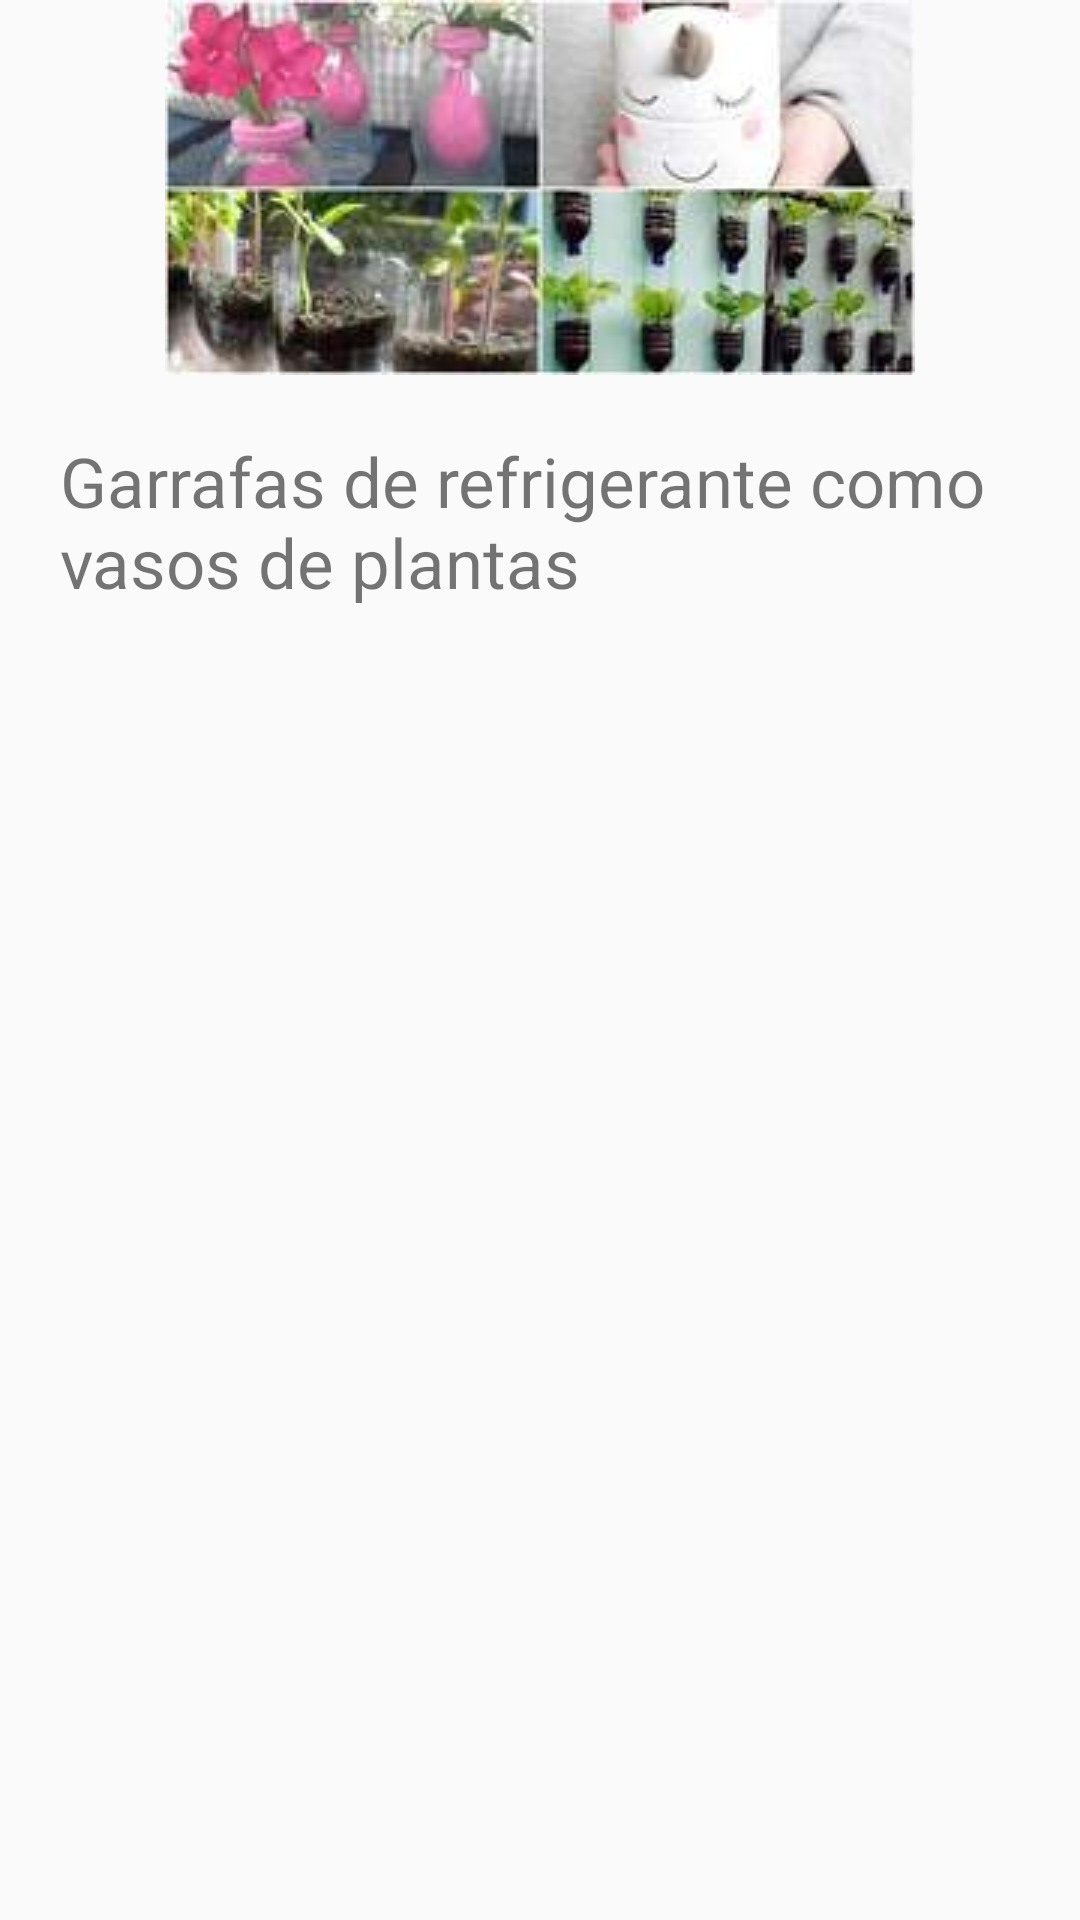

Write the Android layout XML for this screen, with the resource values it uses.
<!-- AndroidManifest.xml: application theme AppTheme -->
<!-- res/layout/fragment_vasos.xml -->
<?xml version="1.0" encoding="utf-8"?>
<LinearLayout xmlns:android="http://schemas.android.com/apk/res/android"
    android:orientation="vertical" android:layout_width="match_parent"
    android:layout_height="match_parent">

    <ImageView
        android:layout_width="wrap_content"
        android:layout_height="wrap_content"
        android:layout_gravity="center"
        android:contentDescription="Imagem de garrafas plasticas"
        android:src="@drawable/vasos_1"/>

    <TextView
        android:layout_width="match_parent"
        android:layout_height="match_parent"
        android:textSize="23sp"
        android:text="Garrafas de refrigerante como vasos de plantas"
        android:padding="20dp"
        android:textAlignment="viewStart"
        android:fontFamily="sans-serif"/>

</LinearLayout>
<!-- resources referenced by this layout -->
<resources>
  <!-- drawable vasos_1: png bitmap (drawable, 70643 bytes) -->
  <style name="AppTheme" parent="Theme.AppCompat.Light.NoActionBar">
          
          <item name="colorPrimary">@color/colorPrimary</item>
          <item name="colorPrimaryDark">@color/colorPrimaryDark</item>
          <item name="colorAccent">@color/colorAccent</item>
      </style>
  <color name="colorPrimary">#45dd54</color>
  <color name="colorPrimaryDark">#00aa21</color>
  <color name="colorAccent">#81ff85</color>
</resources>
